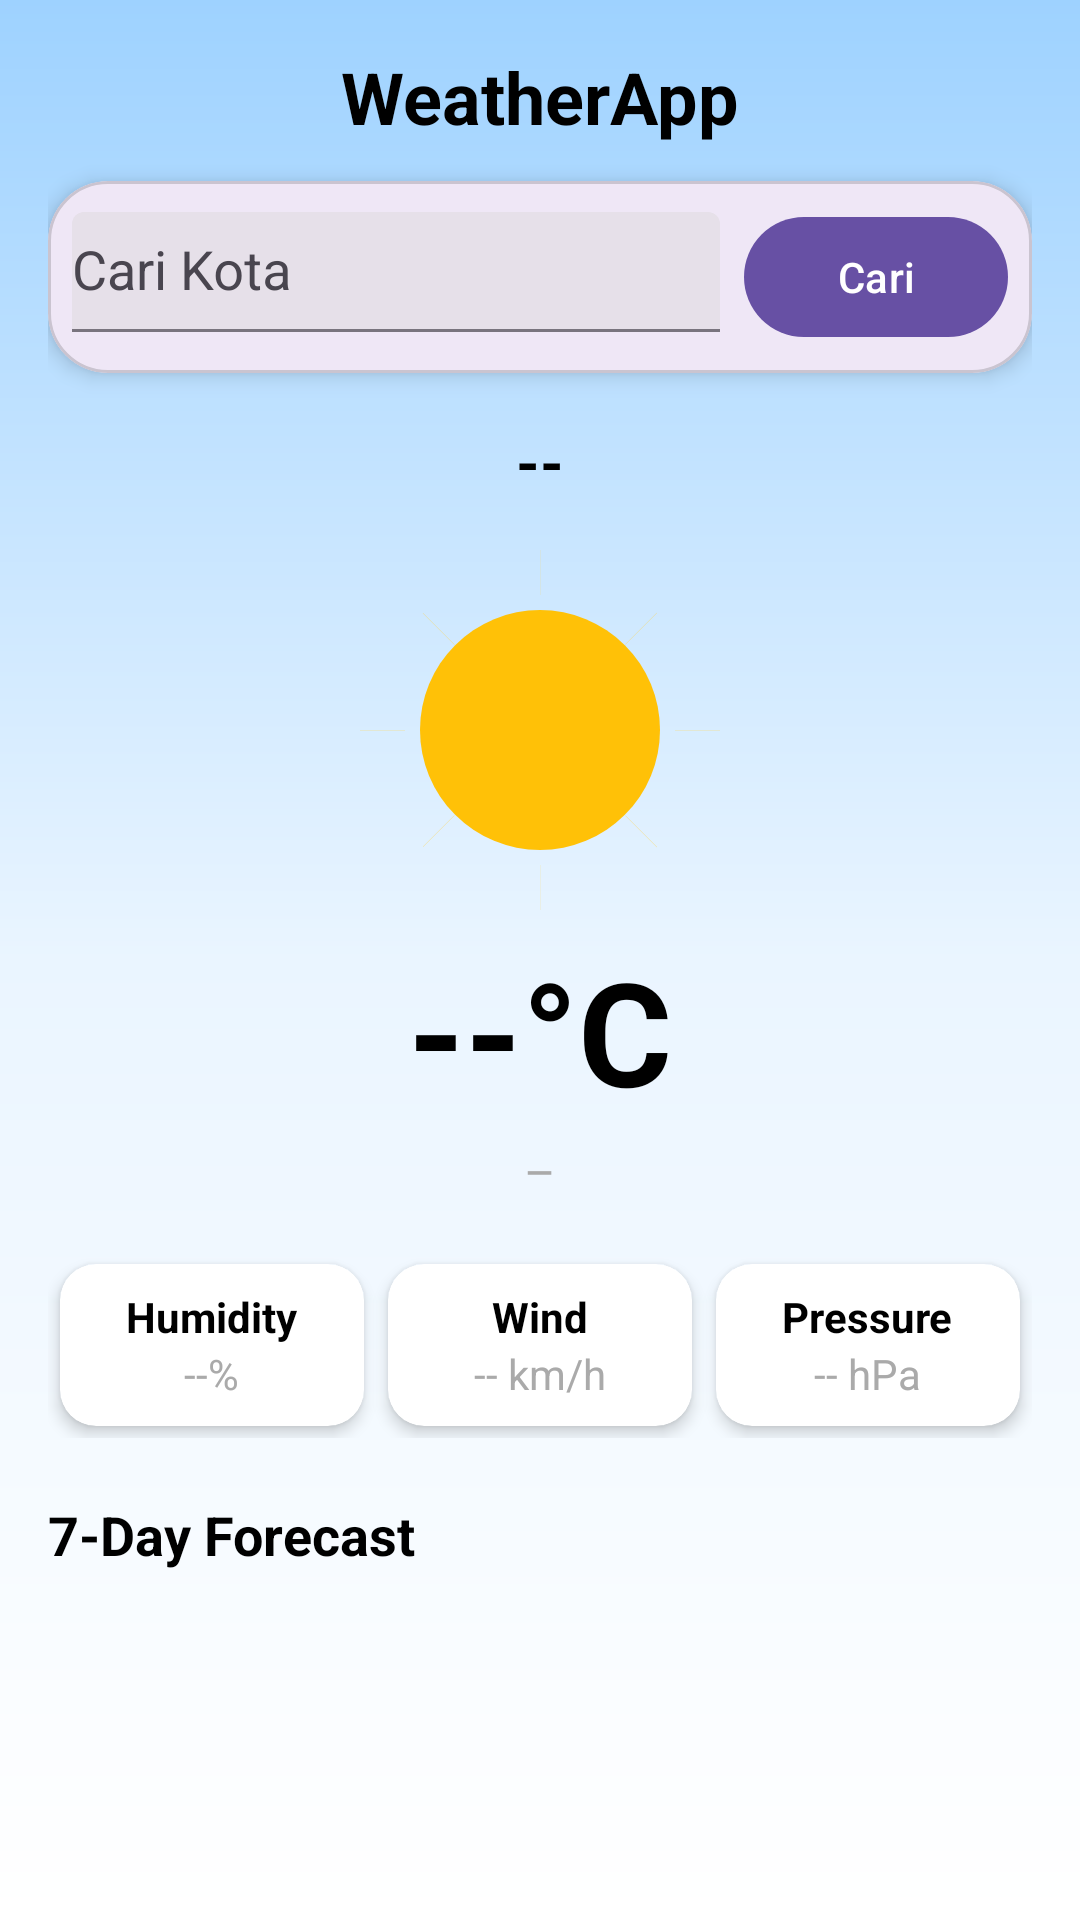

The Android layout XML behind this screen, and the referenced resources:
<!-- AndroidManifest.xml: application theme Theme.Material3.DayNight.NoActionBar -->
<!-- res/layout/activity_main.xml -->
<?xml version="1.0" encoding="utf-8"?>
<FrameLayout xmlns:android="http://schemas.android.com/apk/res/android"
    xmlns:app="http://schemas.android.com/apk/res-auto"
    android:layout_width="match_parent"
    android:layout_height="match_parent"
    android:background="@drawable/bg_weather_gradient">

    <ScrollView
        android:layout_width="match_parent"
        android:layout_height="match_parent"
        android:fillViewport="true">

        <LinearLayout
            android:layout_width="match_parent"
            android:layout_height="wrap_content"
            android:orientation="vertical"
            android:padding="16dp">

            <TextView
                android:id="@+id/appTitle"
                android:layout_width="wrap_content"
                android:layout_height="wrap_content"
                android:text="@string/app_name"
                android:textSize="24sp"
                android:textStyle="bold"
                android:textColor="@android:color/black"
                android:layout_gravity="center_horizontal" />

            <com.google.android.material.card.MaterialCardView
                android:layout_width="match_parent"
                android:layout_height="wrap_content"
                android:layout_marginTop="12dp"
                app:cardCornerRadius="20dp"
                app:cardElevation="4dp">

                <LinearLayout
                    android:layout_width="match_parent"
                    android:layout_height="wrap_content"
                    android:orientation="horizontal"
                    android:padding="8dp">

                    <com.google.android.material.textfield.TextInputLayout
                        style="@style/Widget.Material3.TextInputLayout.FilledBox"
                        android:layout_width="0dp"
                        android:layout_height="wrap_content"
                        android:layout_weight="4"
                        android:hint="Cari Kota">

                        <com.google.android.material.textfield.MaterialAutoCompleteTextView
                            android:id="@+id/editCity"
                            android:layout_width="match_parent"
                            android:layout_height="40dp"
                            android:imeOptions="actionSearch"
                            android:inputType="textCapWords" />
                    </com.google.android.material.textfield.TextInputLayout>

                    <com.google.android.material.button.MaterialButton
                        android:id="@+id/btnSearch"
                        style="@style/Widget.Material3.Button"
                        android:layout_width="wrap_content"
                        android:layout_height="wrap_content"
                        android:text="Cari"
                        android:layout_marginStart="8dp" />
                </LinearLayout>
            </com.google.android.material.card.MaterialCardView>

            <TextView
                android:id="@+id/textLocation"
                android:layout_width="wrap_content"
                android:layout_height="wrap_content"
                android:text="--"
                android:textSize="20sp"
                android:textStyle="bold"
                android:textColor="@android:color/black"
                android:layout_gravity="center_horizontal"
                android:layout_marginTop="16dp" />

            <LinearLayout
                android:layout_width="match_parent"
                android:layout_height="wrap_content"
                android:orientation="vertical"
                android:gravity="center_horizontal"
                android:layout_marginTop="16dp">

                <ImageView
                    android:id="@+id/imgIcon"
                    android:layout_width="120dp"
                    android:layout_height="120dp"
                    android:src="@drawable/icon02d"
                    android:contentDescription="@string/untitled" />

                <TextView
                    android:id="@+id/txtTemp"
                    android:layout_width="wrap_content"
                    android:layout_height="wrap_content"
                    android:text="--°C"
                    android:textSize="48sp"
                    android:textStyle="bold"
                    android:textColor="@android:color/black"
                    android:layout_marginTop="8dp" />

                <TextView
                    android:id="@+id/txtDesc"
                    android:layout_width="wrap_content"
                    android:layout_height="wrap_content"
                    android:text="–"
                    android:textSize="16sp"
                    android:textColor="@android:color/darker_gray"
                    android:layout_marginTop="4dp" />
            </LinearLayout>

            <LinearLayout
                android:layout_width="match_parent"
                android:layout_height="wrap_content"
                android:orientation="horizontal"
                android:gravity="center"
                android:weightSum="3"
                android:layout_marginTop="16dp">

                <androidx.cardview.widget.CardView
                    android:layout_width="0dp"
                    android:layout_height="wrap_content"
                    android:layout_weight="1"
                    android:layout_margin="4dp"
                    app:cardCornerRadius="12dp"
                    app:cardElevation="3dp">

                    <LinearLayout
                        android:layout_width="match_parent"
                        android:layout_height="wrap_content"
                        android:orientation="vertical"
                        android:padding="8dp"
                        android:gravity="center">

                        <TextView
                            android:layout_width="wrap_content"
                            android:layout_height="wrap_content"
                            android:text="Humidity"
                            android:textStyle="bold"
                            android:textColor="@android:color/black"
                            android:textSize="14sp"/>

                        <TextView
                            android:id="@+id/txtHumidity"
                            android:layout_width="wrap_content"
                            android:layout_height="wrap_content"
                            android:text="--%"
                            android:textSize="14sp"
                            android:textColor="@android:color/darker_gray"/>
                    </LinearLayout>
                </androidx.cardview.widget.CardView>

                <androidx.cardview.widget.CardView
                    android:layout_width="0dp"
                    android:layout_height="wrap_content"
                    android:layout_weight="1"
                    android:layout_margin="4dp"
                    app:cardCornerRadius="12dp"
                    app:cardElevation="3dp">

                    <LinearLayout
                        android:layout_width="match_parent"
                        android:layout_height="wrap_content"
                        android:orientation="vertical"
                        android:padding="8dp"
                        android:gravity="center">

                        <TextView
                            android:layout_width="wrap_content"
                            android:layout_height="wrap_content"
                            android:text="Wind"
                            android:textStyle="bold"
                            android:textColor="@android:color/black"
                            android:textSize="14sp"/>

                        <TextView
                            android:id="@+id/txtWind"
                            android:layout_width="wrap_content"
                            android:layout_height="wrap_content"
                            android:text="-- km/h"
                            android:textSize="14sp"
                            android:textColor="@android:color/darker_gray"/>
                    </LinearLayout>
                </androidx.cardview.widget.CardView>

                <androidx.cardview.widget.CardView
                    android:layout_width="0dp"
                    android:layout_height="wrap_content"
                    android:layout_weight="1"
                    android:layout_margin="4dp"
                    app:cardCornerRadius="12dp"
                    app:cardElevation="3dp">

                    <LinearLayout
                        android:layout_width="match_parent"
                        android:layout_height="wrap_content"
                        android:orientation="vertical"
                        android:padding="8dp"
                        android:gravity="center">

                        <TextView
                            android:layout_width="wrap_content"
                            android:layout_height="wrap_content"
                            android:text="Pressure"
                            android:textStyle="bold"
                            android:textColor="@android:color/black"
                            android:textSize="14sp"/>

                        <TextView
                            android:id="@+id/txtPressure"
                            android:layout_width="wrap_content"
                            android:layout_height="wrap_content"
                            android:text="-- hPa"
                            android:textSize="14sp"
                            android:textColor="@android:color/darker_gray"/>
                    </LinearLayout>
                </androidx.cardview.widget.CardView>
            </LinearLayout>

            <TextView
                android:layout_width="wrap_content"
                android:layout_height="wrap_content"
                android:text="7-Day Forecast"
                android:textStyle="bold"
                android:textSize="18sp"
                android:textColor="@android:color/black"
                android:layout_marginTop="20dp"
                android:layout_marginBottom="4dp" />

            <androidx.recyclerview.widget.RecyclerView
                android:id="@+id/recyclerForecast"
                android:layout_width="match_parent"
                android:layout_height="wrap_content"
                android:layout_marginTop="8dp"
                android:nestedScrollingEnabled="false"/>
        </LinearLayout>
    </ScrollView>
</FrameLayout>
<!-- resources referenced by this layout -->
<resources>
  <!-- drawable bg_weather_gradient (drawable) -->
  <?xml version="1.0" encoding="utf-8"?>
  <shape xmlns:android="http://schemas.android.com/apk/res/android" android:shape="rectangle">
      <gradient
          android:startColor="#9ED2FF"
          android:centerColor="#EAF5FF"
          android:endColor="#FFFFFF"
          android:angle="270"/>
  </shape>
  <!-- drawable icon02d (drawable) -->
  <vector xmlns:android="http://schemas.android.com/apk/res/android"
      android:width="24dp" android:height="24dp"
      android:viewportWidth="24" android:viewportHeight="24">
      
      <path
          android:fillColor="#FFC107"
          android:pathData="M12,4a8,8 0 1,0 0,16a8,8 0 1,0 0,-16"/>
      
      <path android:fillColor="#FFD54F" android:pathData="M12,0h0.01v3H12z"/>
      <path android:fillColor="#FFD54F" android:pathData="M12,21h0.01v3H12z"/>
      <path android:fillColor="#FFD54F" android:pathData="M0,12h3v0.01H0z"/>
      <path android:fillColor="#FFD54F" android:pathData="M21,12h3v0.01H21z"/>
      <path android:fillColor="#FFD54F" android:pathData="M4.2,4.2l2.1,2.1l-0.01,0.01l-2.1,-2.1z"/>
      <path android:fillColor="#FFD54F" android:pathData="M17.7,17.7l2.1,2.1l-0.01,0.01l-2.1,-2.1z"/>
      <path android:fillColor="#FFD54F" android:pathData="M19.8,4.2l-2.1,2.1l-0.01,-0.01l2.1,-2.1z"/>
      <path android:fillColor="#FFD54F" android:pathData="M6.3,17.7l-2.1,2.1l-0.01,-0.01l2.1,-2.1z"/>
  </vector>
  <string name="app_name">WeatherApp</string>
</resources>
